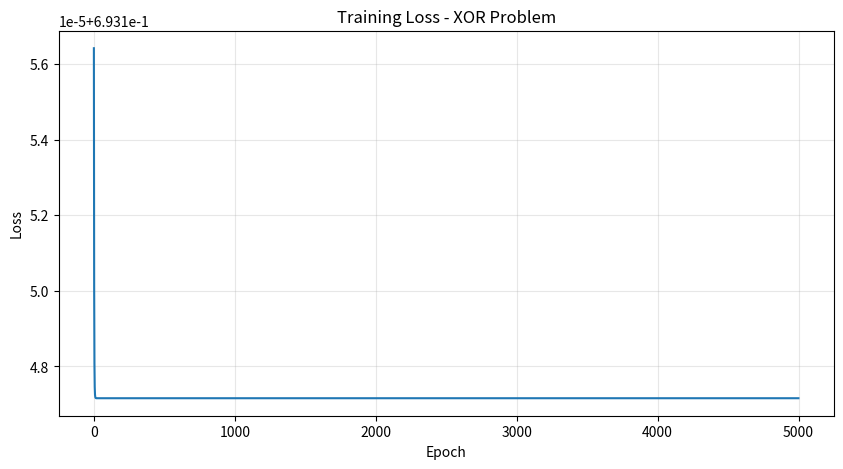
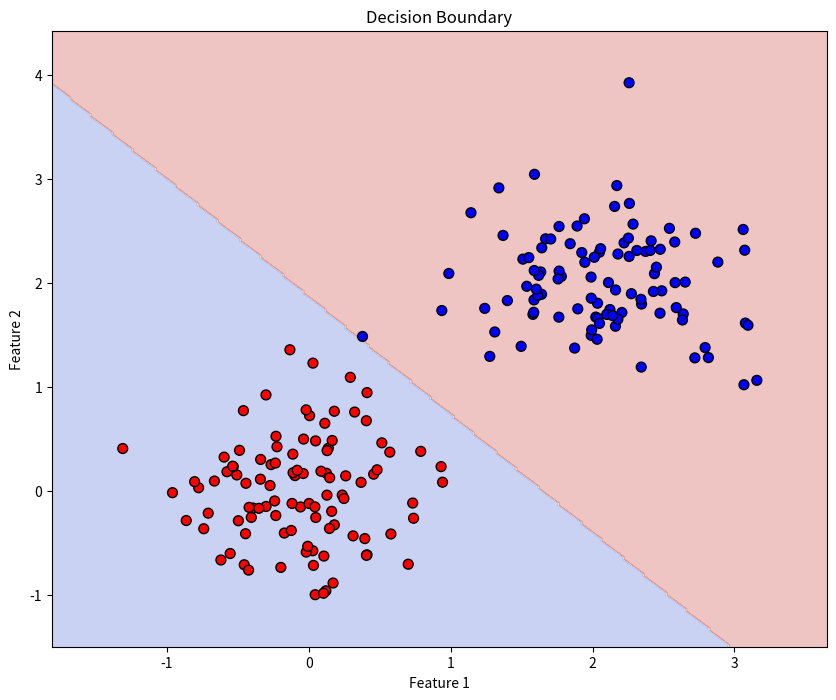

These figures' Python source, in order:
"""
DAY 4: Neural Network from Scratch
Building a neural network using only NumPy!
"""

import numpy as np
import matplotlib.pyplot as plt

print("=" * 60)
print("🧠 BUILDING A NEURAL NETWORK FROM SCRATCH")
print("=" * 60)

class NeuralNetwork:
    """
    A simple neural network with one hidden layer
    Built entirely with NumPy - no libraries!
    """
    
    def __init__(self, input_size, hidden_size, output_size):
        # Initialize weights and biases
        self.W1 = np.random.randn(input_size, hidden_size) * 0.01
        self.b1 = np.zeros((1, hidden_size))
        self.W2 = np.random.randn(hidden_size, output_size) * 0.01
        self.b2 = np.zeros((1, output_size))
        
        # Store for backpropagation
        self.cache = {}
        
    def sigmoid(self, x):
        """Sigmoid activation function"""
        return 1 / (1 + np.exp(-x))
    
    def sigmoid_derivative(self, x):
        """Derivative of sigmoid"""
        return x * (1 - x)
    
    def forward(self, X):
        """Forward pass through the network"""
        # Hidden layer
        self.cache['Z1'] = np.dot(X, self.W1) + self.b1
        self.cache['A1'] = self.sigmoid(self.cache['Z1'])
        
        # Output layer
        self.cache['Z2'] = np.dot(self.cache['A1'], self.W2) + self.b2
        self.cache['A2'] = self.sigmoid(self.cache['Z2'])
        
        return self.cache['A2']
    
    def compute_loss(self, y_true, y_pred):
        """Binary cross-entropy loss"""
        m = y_true.shape[0]
        loss = -np.mean(y_true * np.log(y_pred + 1e-8) + (1 - y_true) * np.log(1 - y_pred + 1e-8))
        return loss
    
    def backward(self, X, y_true, learning_rate=0.01):
        """Backward pass - the learning happens here!"""
        m = X.shape[0]
        
        # Output layer gradient
        dZ2 = self.cache['A2'] - y_true
        dW2 = np.dot(self.cache['A1'].T, dZ2) / m
        db2 = np.sum(dZ2, axis=0, keepdims=True) / m
        
        # Hidden layer gradient
        dA1 = np.dot(dZ2, self.W2.T)
        dZ1 = dA1 * self.sigmoid_derivative(self.cache['A1'])
        dW1 = np.dot(X.T, dZ1) / m
        db1 = np.sum(dZ1, axis=0, keepdims=True) / m
        
        # Update weights (gradient descent)
        self.W2 -= learning_rate * dW2
        self.b2 -= learning_rate * db2
        self.W1 -= learning_rate * dW1
        self.b1 -= learning_rate * db1
        
        return self.compute_loss(y_true, self.cache['A2'])
    
    def train(self, X, y, epochs=1000, learning_rate=0.01, verbose=True):
        """Train the neural network"""
        losses = []
        
        for i in range(epochs):
            # Forward pass
            y_pred = self.forward(X)
            
            # Backward pass
            loss = self.backward(X, y, learning_rate)
            losses.append(loss)
            
            if verbose and i % 100 == 0:
                print(f"Epoch {i}: Loss = {loss:.4f}")
        
        return losses
    
    def predict(self, X):
        """Make predictions"""
        y_pred = self.forward(X)
        return (y_pred > 0.5).astype(int)

# ========================================
# DEMO: XOR Problem
# ========================================

print("\n🔢 1. XOR Problem")
print("-" * 40)

# XOR dataset
X = np.array([[0, 0], [0, 1], [1, 0], [1, 1]])
y = np.array([[0], [1], [1], [0]])

print("XOR Truth Table:")
print("  Input  | Output")
print("  0 0    | 0")
print("  0 1    | 1")
print("  1 0    | 1")
print("  1 1    | 0")

# Create and train neural network
print("\n🧠 Training neural network on XOR...")
nn = NeuralNetwork(2, 4, 1)
losses = nn.train(X, y, epochs=5000, learning_rate=0.5, verbose=False)

# Test the network
print("\n🔮 Predictions:")
predictions = nn.predict(X)
for i, (inputs, pred) in enumerate(zip(X, predictions)):
    print(f"  {inputs[0]} XOR {inputs[1]} = {pred[0]}")

# Plot training loss
plt.figure(figsize=(10, 5))
plt.plot(losses)
plt.xlabel('Epoch')
plt.ylabel('Loss')
plt.title('Training Loss - XOR Problem')
plt.grid(True, alpha=0.3)
plt.savefig('xor_training.png', dpi=150)
print("\n✅ Training visualization saved as 'xor_training.png'")
plt.show()

# ========================================
# DEMO: Simple Classification
# ========================================

print("\n\n📊 2. Simple Classification")
print("-" * 40)

# Create synthetic data
np.random.seed(42)
n_samples = 200

# Class 0: points clustered around (0, 0)
X0 = np.random.randn(n_samples // 2, 2) * 0.5
y0 = np.zeros((n_samples // 2, 1))

# Class 1: points clustered around (2, 2)
X1 = np.random.randn(n_samples // 2, 2) * 0.5 + 2
y1 = np.ones((n_samples // 2, 1))

X = np.vstack([X0, X1])
y = np.vstack([y0, y1])

# Shuffle data
shuffle_idx = np.random.permutation(len(X))
X = X[shuffle_idx]
y = y[shuffle_idx]

print(f"Dataset: {len(X)} samples, 2 features")
print(f"Class 0: {sum(y == 0)[0]} samples")
print(f"Class 1: {sum(y == 1)[0]} samples")

# Train network
print("\n🧠 Training classifier...")
nn_classifier = NeuralNetwork(2, 8, 1)
losses = nn_classifier.train(X, y, epochs=2000, learning_rate=0.1, verbose=False)

# Evaluate
predictions = nn_classifier.predict(X)
accuracy = np.mean(predictions == y) * 100
print(f"\n📊 Accuracy: {accuracy:.1f}%")

# Plot decision boundary
def plot_decision_boundary(model, X, y):
    x_min, x_max = X[:, 0].min() - 0.5, X[:, 0].max() + 0.5
    y_min, y_max = X[:, 1].min() - 0.5, X[:, 1].max() + 0.5
    xx, yy = np.meshgrid(np.arange(x_min, x_max, 0.02),
                         np.arange(y_min, y_max, 0.02))
    
    Z = model.predict(np.c_[xx.ravel(), yy.ravel()])
    Z = Z.reshape(xx.shape)
    
    plt.figure(figsize=(10, 8))
    plt.contourf(xx, yy, Z, alpha=0.3, cmap='coolwarm')
    
    colors = ['red' if label == 0 else 'blue' for label in y.flatten()]
    plt.scatter(X[:, 0], X[:, 1], c=colors, edgecolors='black', s=50)
    
    plt.xlabel('Feature 1')
    plt.ylabel('Feature 2')
    plt.title('Decision Boundary')
    plt.savefig('decision_boundary.png', dpi=150)
    print("✅ Decision boundary saved as 'decision_boundary.png'")
    plt.show()

plot_decision_boundary(nn_classifier, X, y)

print("\n🎉 Neural network from scratch complete!")
print("You just built a neural network with NumPy! 🧠")
